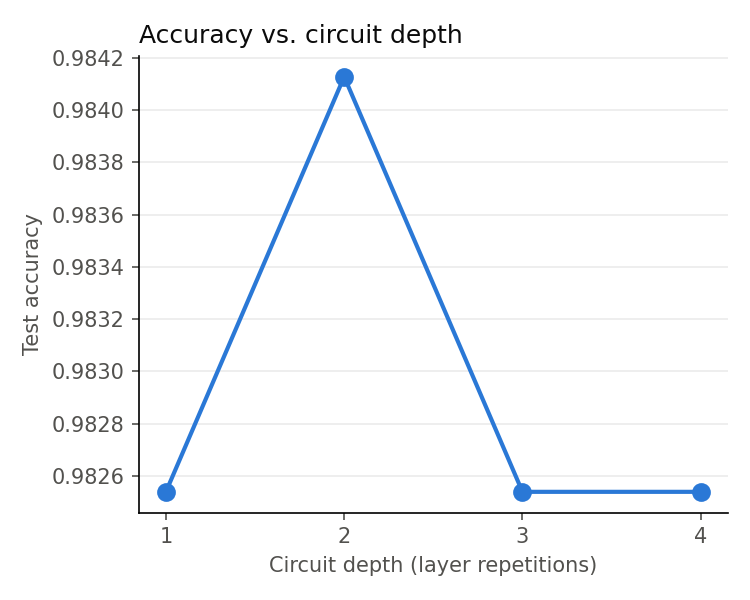

The data file committed next to this chart (first rows):
n_qubits, circuit_depth, encoding, entanglement, val_accuracy, val_precision, val_recall, val_f1, val_roc_auc, accuracy, precision, recall, f1, roc_auc, trainable_params, train_time_sec
4, 1, angle, strong, 0.9873, 0.9619, 0.9619, 0.9619, 0.9907, 0.9825, 0.9352, 0.9619, 0.9484, 0.9975, 132501, 33.56
4, 2, angle, strong, 0.9857, 0.9898, 0.9238, 0.9557, 0.9914, 0.9841, 0.9703, 0.9333, 0.9515, 0.9987, 132513, 43.74
4, 3, angle, strong, 0.981, 0.9604, 0.9238, 0.9417, 0.9877, 0.9825, 0.9796, 0.9143, 0.9458, 0.9978, 132525, 53.89
4, 4, angle, strong, 0.981, 0.9515, 0.9333, 0.9423, 0.9892, 0.9825, 0.9608, 0.9333, 0.9469, 0.9991, 132537, 63.13
